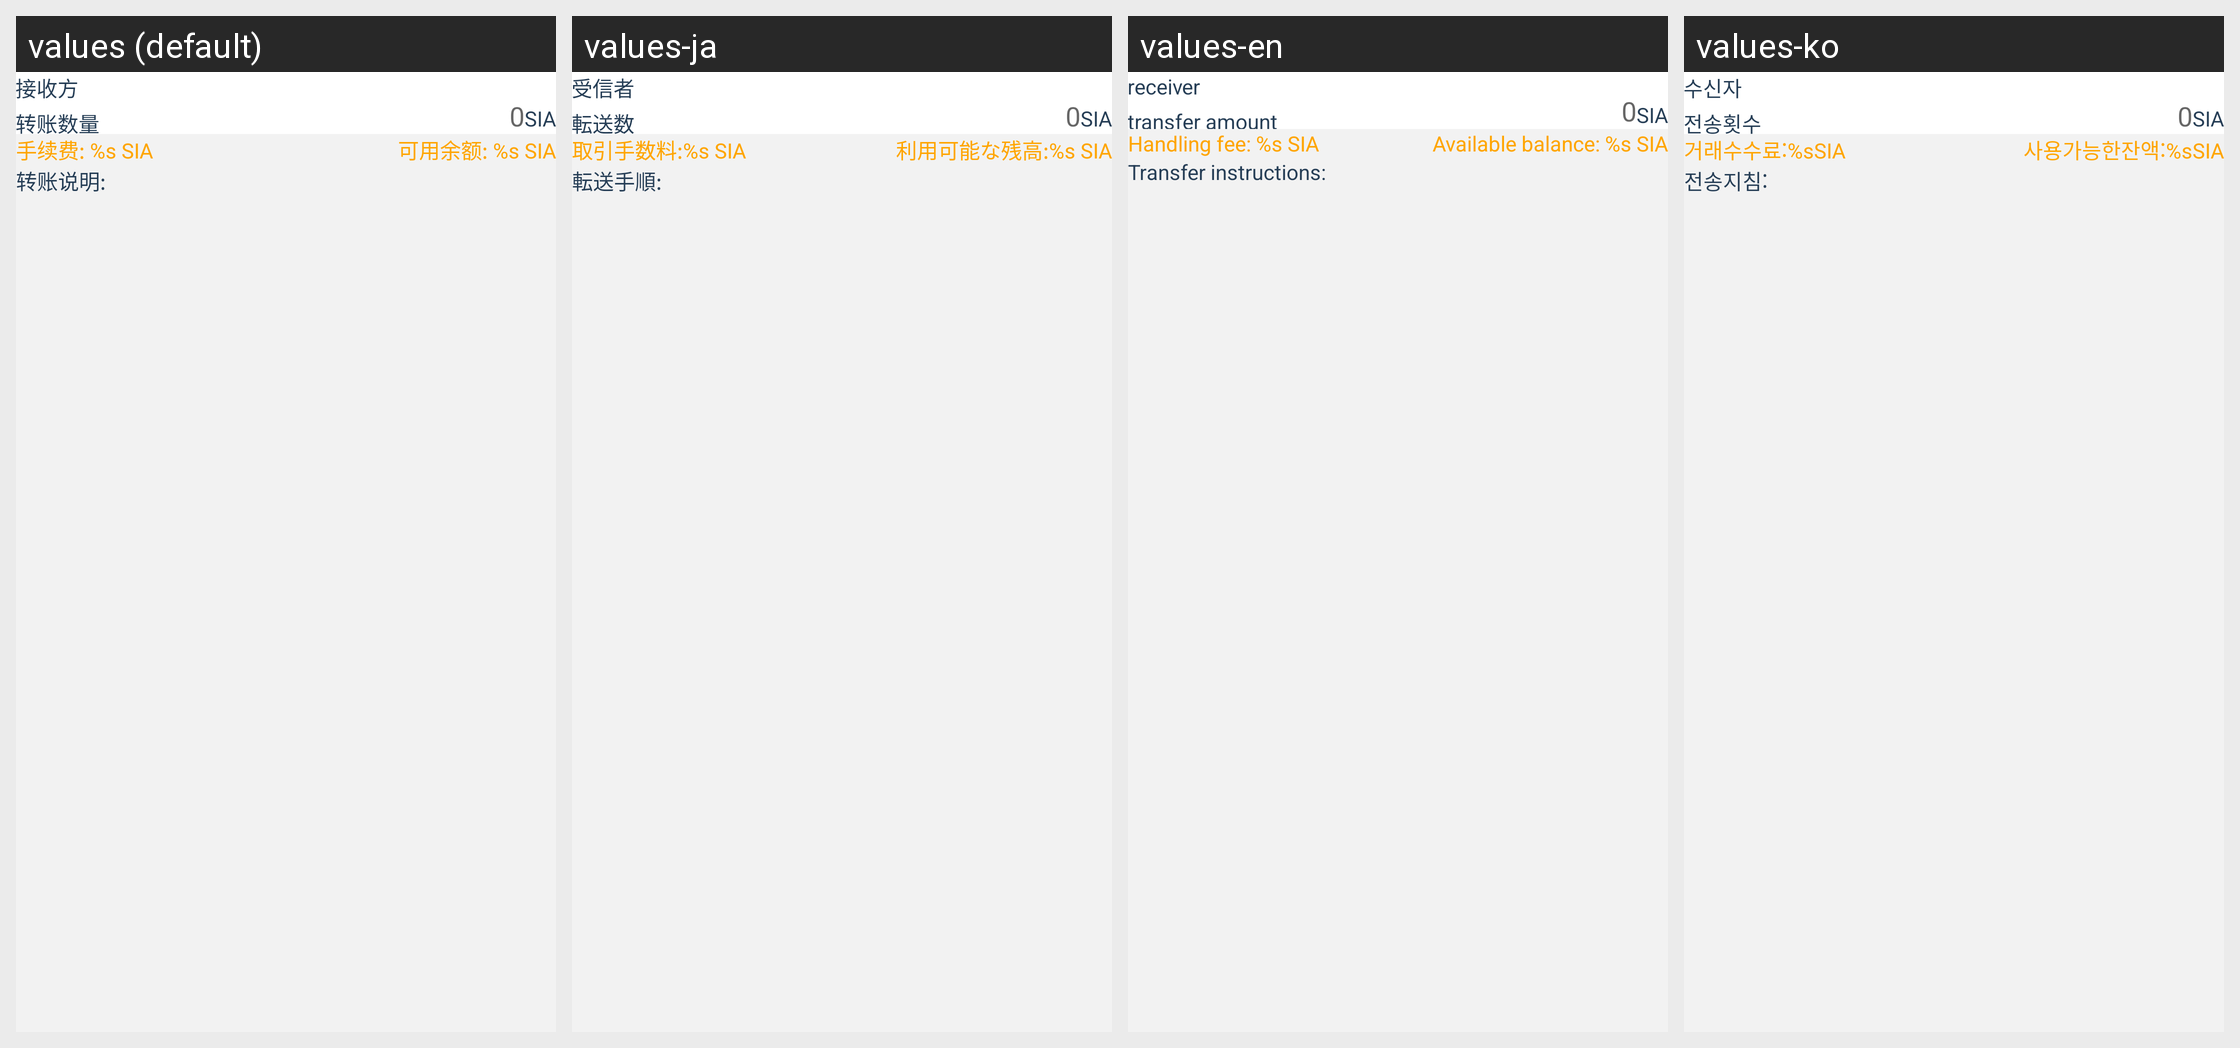

For this localized Android screen grid, give each drawn string resource with its value in every locale shown.
Android screen res/layout/activity_transfer_money1.xml rendered under 4 locales, left to right: values (default), values-ja, values-en, values-ko. Device: Nexus 5 (rendered at 1080×1920; each locale shown at half size, 540×960, under a caption strip naming it); theme AppTheme.
Strings drawn on this screen, with the default value and each locale's value (text and hints the layout hard-codes, and strings that could not be matched under every locale, appear in the picture but are not listed):

recived
  values: 接收方
  values-ja: 受信者
  values-en: receiver
  values-ko: 수신자

transferNumber
  values: 转账数量
  values-ja: 転送数
  values-en: transfer amount
  values-ko: 전송횟수

defaultFee
  values: 手续费: %s SIA
  values-ja: 取引手数料:%s SIA
  values-en: Handling fee: %s SIA
  values-ko: 거래수수료:%sSIA

userBalance
  values: 可用余额: %s SIA
  values-ja: 利用可能な残高:%s SIA
  values-en: Available balance: %s SIA
  values-ko: 사용가능한잔액:%sSIA

transferDes
  values: 转账说明:
  values-ja: 転送手順:
  values-en: Transfer instructions:
  values-ko: 전송지침:
